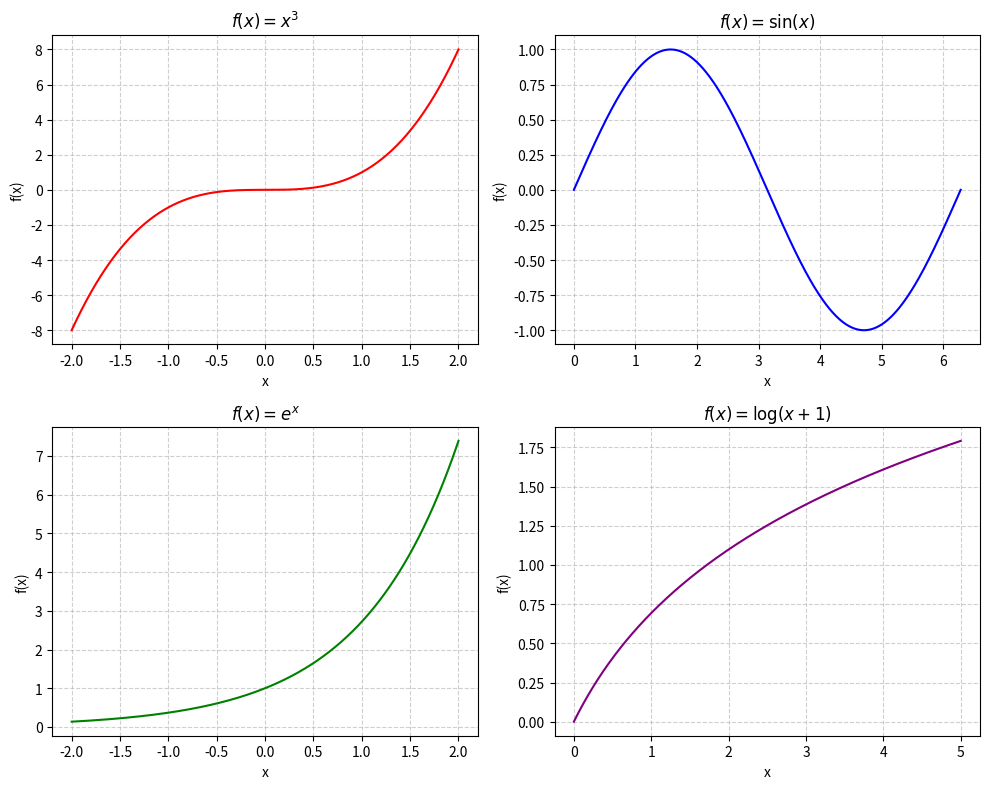

Write the Python code that produced this figure.
import numpy as np
import matplotlib.pyplot as plt

# Define x values for different functions
x1 = np.linspace(-2, 2, 400)  # For x^3
x2 = np.linspace(0, 2*np.pi, 400)  # For sin(x)
x3 = np.linspace(-2, 2, 400)  # For e^x
x4 = np.linspace(0, 5, 400)  # For log(x+1), ensuring x >= 0

# Compute function values
y1 = x1**3
y2 = np.sin(x2)
y3 = np.exp(x3)
y4 = np.log(x4 + 1)

# Create a figure with 2x2 subplots
fig, axs = plt.subplots(2, 2, figsize=(10, 8))

# Top-left: f(x) = x^3
axs[0, 0].plot(x1, y1, color='red')
axs[0, 0].set_title(r'$f(x) = x^3$')
axs[0, 0].set_xlabel('x')
axs[0, 0].set_ylabel('f(x)')
axs[0, 0].grid(True, linestyle='--', alpha=0.6)

# Top-right: f(x) = sin(x)
axs[0, 1].plot(x2, y2, color='blue')
axs[0, 1].set_title(r'$f(x) = \sin(x)$')
axs[0, 1].set_xlabel('x')
axs[0, 1].set_ylabel('f(x)')
axs[0, 1].grid(True, linestyle='--', alpha=0.6)

# Bottom-left: f(x) = e^x
axs[1, 0].plot(x3, y3, color='green')
axs[1, 0].set_title(r'$f(x) = e^x$')
axs[1, 0].set_xlabel('x')
axs[1, 0].set_ylabel('f(x)')
axs[1, 0].grid(True, linestyle='--', alpha=0.6)

# Bottom-right: f(x) = log(x+1)
axs[1, 1].plot(x4, y4, color='purple')
axs[1, 1].set_title(r'$f(x) = \log(x+1)$')
axs[1, 1].set_xlabel('x')
axs[1, 1].set_ylabel('f(x)')
axs[1, 1].grid(True, linestyle='--', alpha=0.6)

# Adjust layout for clarity
plt.tight_layout()
plt.show()
